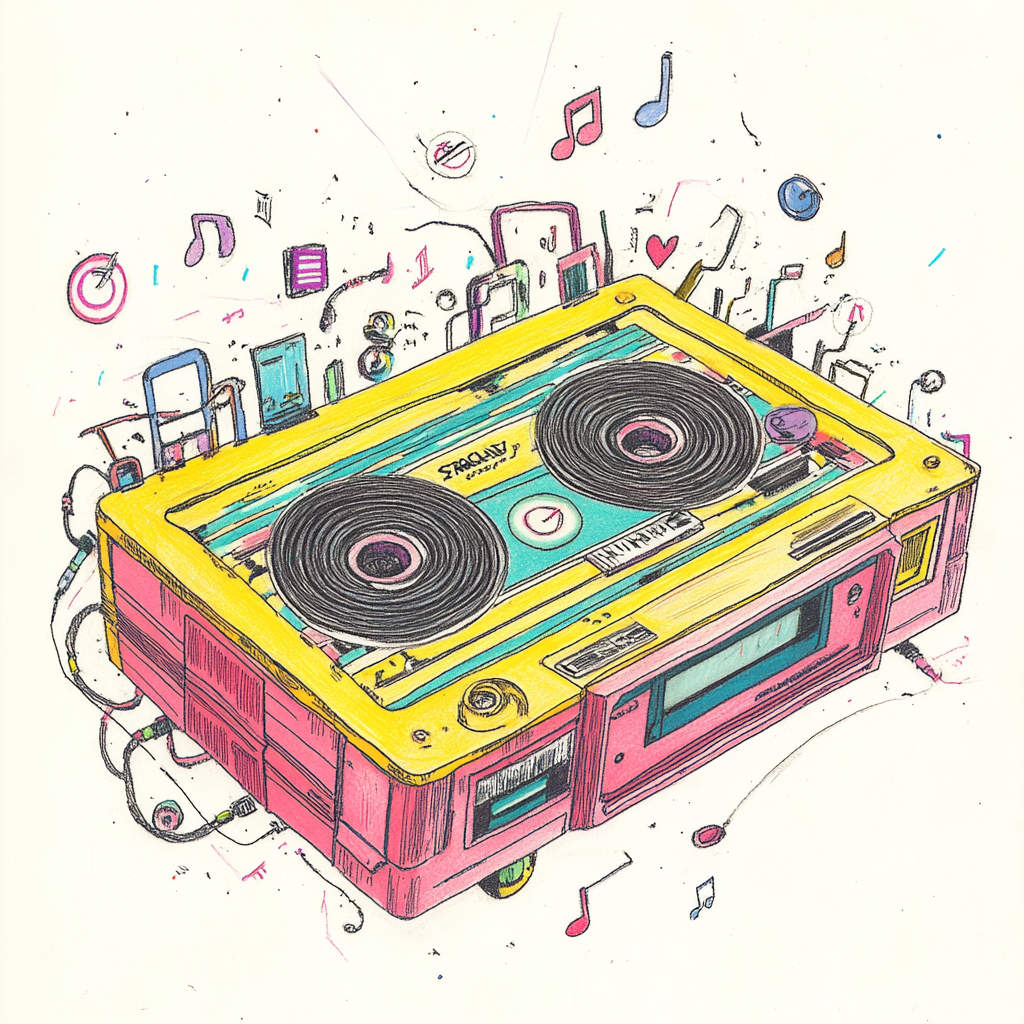
Generation parameters embedded in this image by Midjourney (PNG 'Description' text chunk):
Conceptual pencil drawing illustration with vibrant color accents for 'Spotify Cassettes', illustrating a retro cassette interface blended with musical symbols and digital visualization elements reminiscent of a Spotify experience, rendered in delicate pencil strokes, subtle shading, and artistic color details, with no written text --v 6.1 Job ID: 717c31ea-c8d8-4712-822b-ddf71348df8b